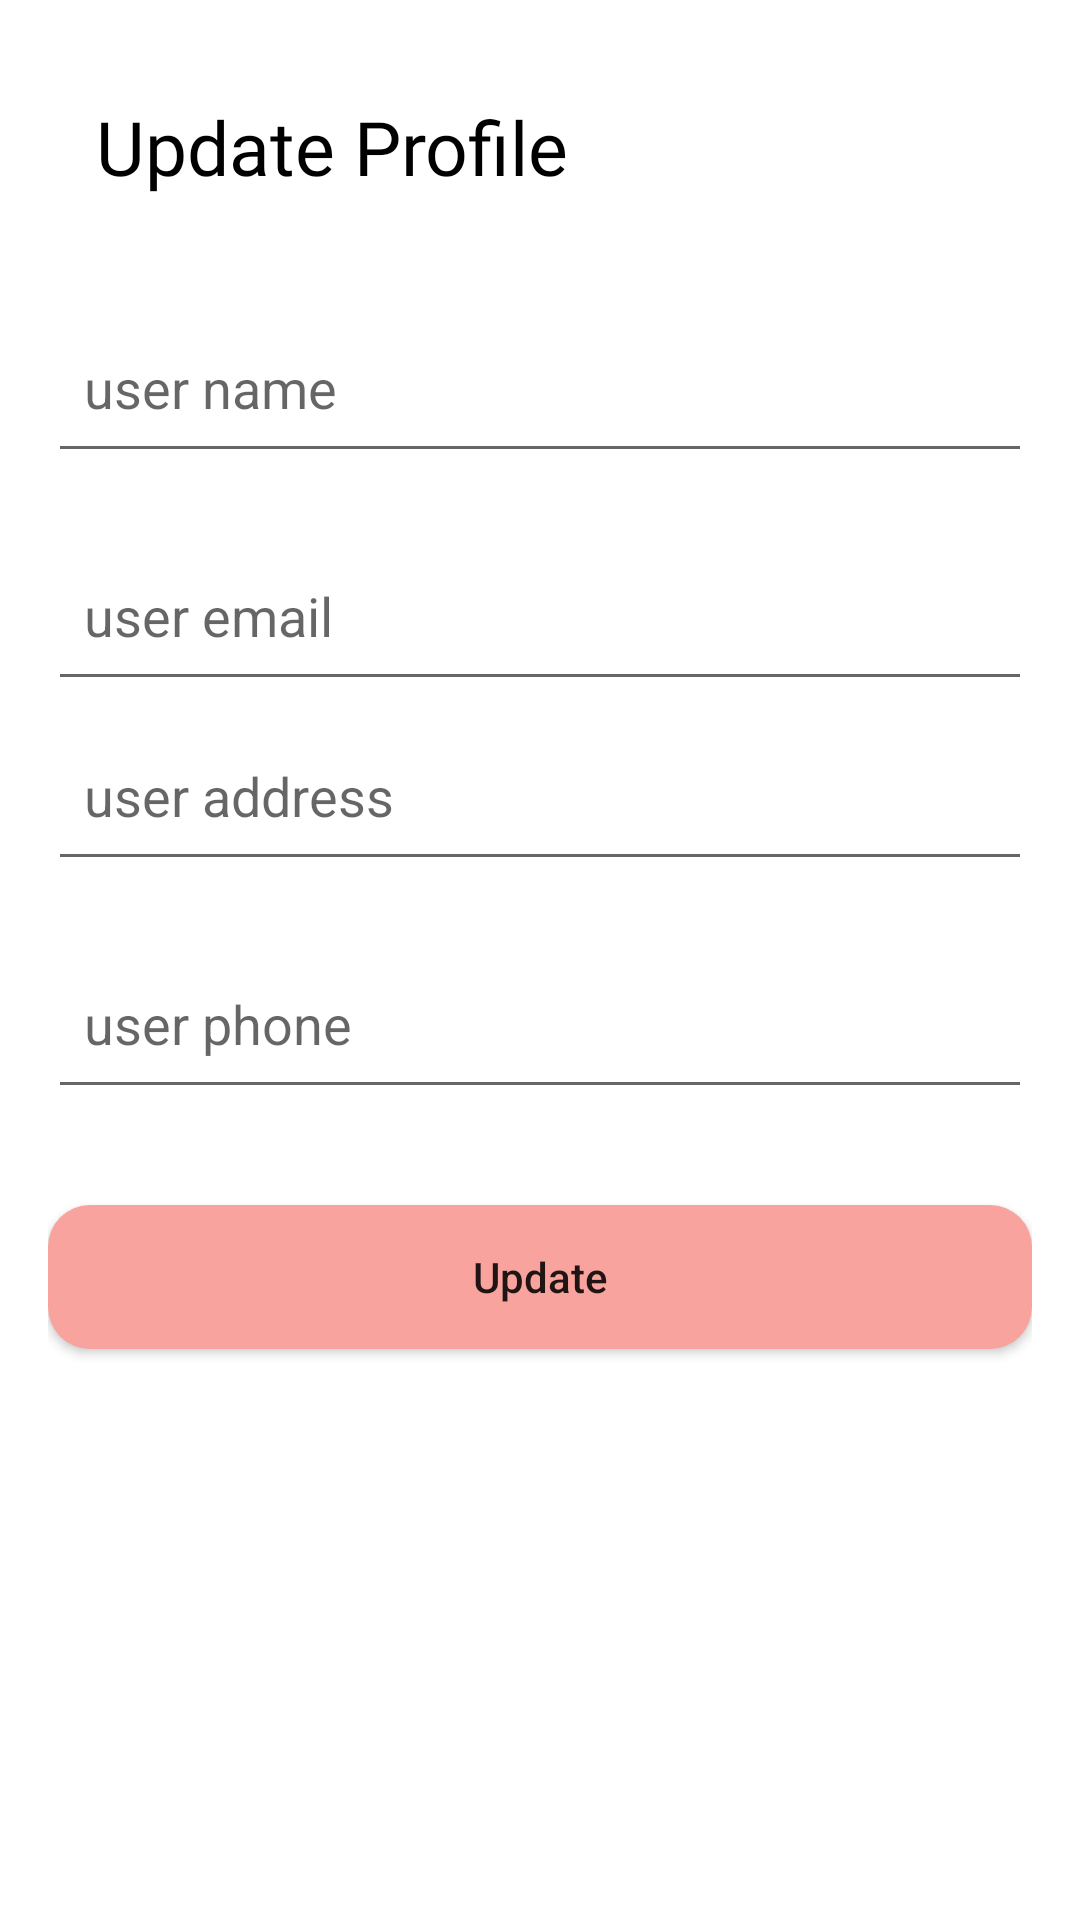

Here is an Android app screen rendered from its layout file. Give the layout XML and the strings, colors and styles it references.
<!-- AndroidManifest.xml: application theme Theme.Srtc_ayhan_yemeksepeti_bitirme_odevi -->
<!-- res/layout/fragment_user_update.xml -->
<?xml version="1.0" encoding="utf-8"?>
<ScrollView xmlns:android="http://schemas.android.com/apk/res/android"
    xmlns:tools="http://schemas.android.com/tools"
    android:layout_width="match_parent"
    android:layout_height="match_parent">

    <LinearLayout
        android:layout_width="match_parent"
        android:layout_height="wrap_content"
        android:padding="16dp"
        tools:context=".ui.user.UserUpdateFragment">

        <LinearLayout
            android:layout_width="match_parent"
            android:layout_height="match_parent"
            android:orientation="vertical">

            <TextView
                android:layout_width="match_parent"
                android:layout_height="wrap_content"
                android:layout_margin="16dp"
                android:fontFamily="@font/josefinsans_medium"
                android:text="Update Profile"
                android:textColor="@color/black"
                android:textSize="25sp" />

            <EditText
                android:id="@+id/userNameEditText"
                android:layout_width="match_parent"
                android:layout_height="60dp"
                android:layout_marginVertical="16dp"
                android:autofillHints="true"
                android:hint="user name"
                android:inputType="text"
                android:paddingStart="12dp"
                android:paddingEnd="12dp" />

            <EditText
                android:id="@+id/userEmailEditText"
                android:layout_width="match_parent"
                android:layout_height="60dp"
                android:autofillHints="true"
                android:hint="user email"
                android:inputType="textEmailAddress"
                android:paddingStart="12dp"
                android:paddingEnd="12dp" />

            <EditText
                android:id="@+id/userAddressEditText"
                android:layout_width="match_parent"
                android:layout_height="60dp"
                android:autofillHints="true"
                android:hint="user address"
                android:inputType="text"
                android:paddingStart="12dp"
                android:paddingEnd="12dp" />

            <EditText
                android:id="@+id/userPhoneEditText"
                android:layout_width="match_parent"
                android:layout_height="60dp"
                android:layout_marginVertical="16dp"
                android:autofillHints="true"
                android:hint="user phone"
                android:inputType="phone"
                android:paddingStart="12dp"
                android:paddingEnd="12dp" />


            <androidx.appcompat.widget.AppCompatButton
                android:id="@+id/updateButton"
                android:layout_width="match_parent"
                android:layout_height="wrap_content"
                android:layout_marginVertical="16dp"
                android:layout_marginTop="16dp"
                android:background="@drawable/button"
                android:backgroundTint="@color/pink"
                android:text="Update"
                android:textAllCaps="false" />
        </LinearLayout>
    </LinearLayout>
</ScrollView>
<!-- resources referenced by this layout -->
<resources>
  <color name="black">#FF000000</color>
  <color name="pink">#F8A39D</color>
  <!-- drawable button (drawable) -->
  <?xml version="1.0" encoding="utf-8"?>
  <shape xmlns:android="http://schemas.android.com/apk/res/android">
      <solid android:color="#FF1100"/>
      <corners android:radius="14dp" />
  </shape>
  <style name="Theme.Srtc_ayhan_yemeksepeti_bitirme_odevi" parent="Theme.MaterialComponents.DayNight.NoActionBar">
          
          <item name="colorPrimary">@color/pink</item>
          <item name="colorPrimaryVariant">@color/purple_700</item>
          <item name="colorOnPrimary">@color/white</item>
          
          <item name="colorSecondary">@color/teal_200</item>
          <item name="colorSecondaryVariant">@color/teal_700</item>
          <item name="colorOnSecondary">@color/black</item>
          
          <item name="android:statusBarColor" tools:targetApi="l">?attr/colorPrimaryVariant</item>
          
      </style>
  <color name="purple_700">#FF3700B3</color>
  <color name="white">#FFFFFFFF</color>
  <color name="teal_200">#FF03DAC5</color>
  <color name="teal_700">#FF018786</color>
</resources>
